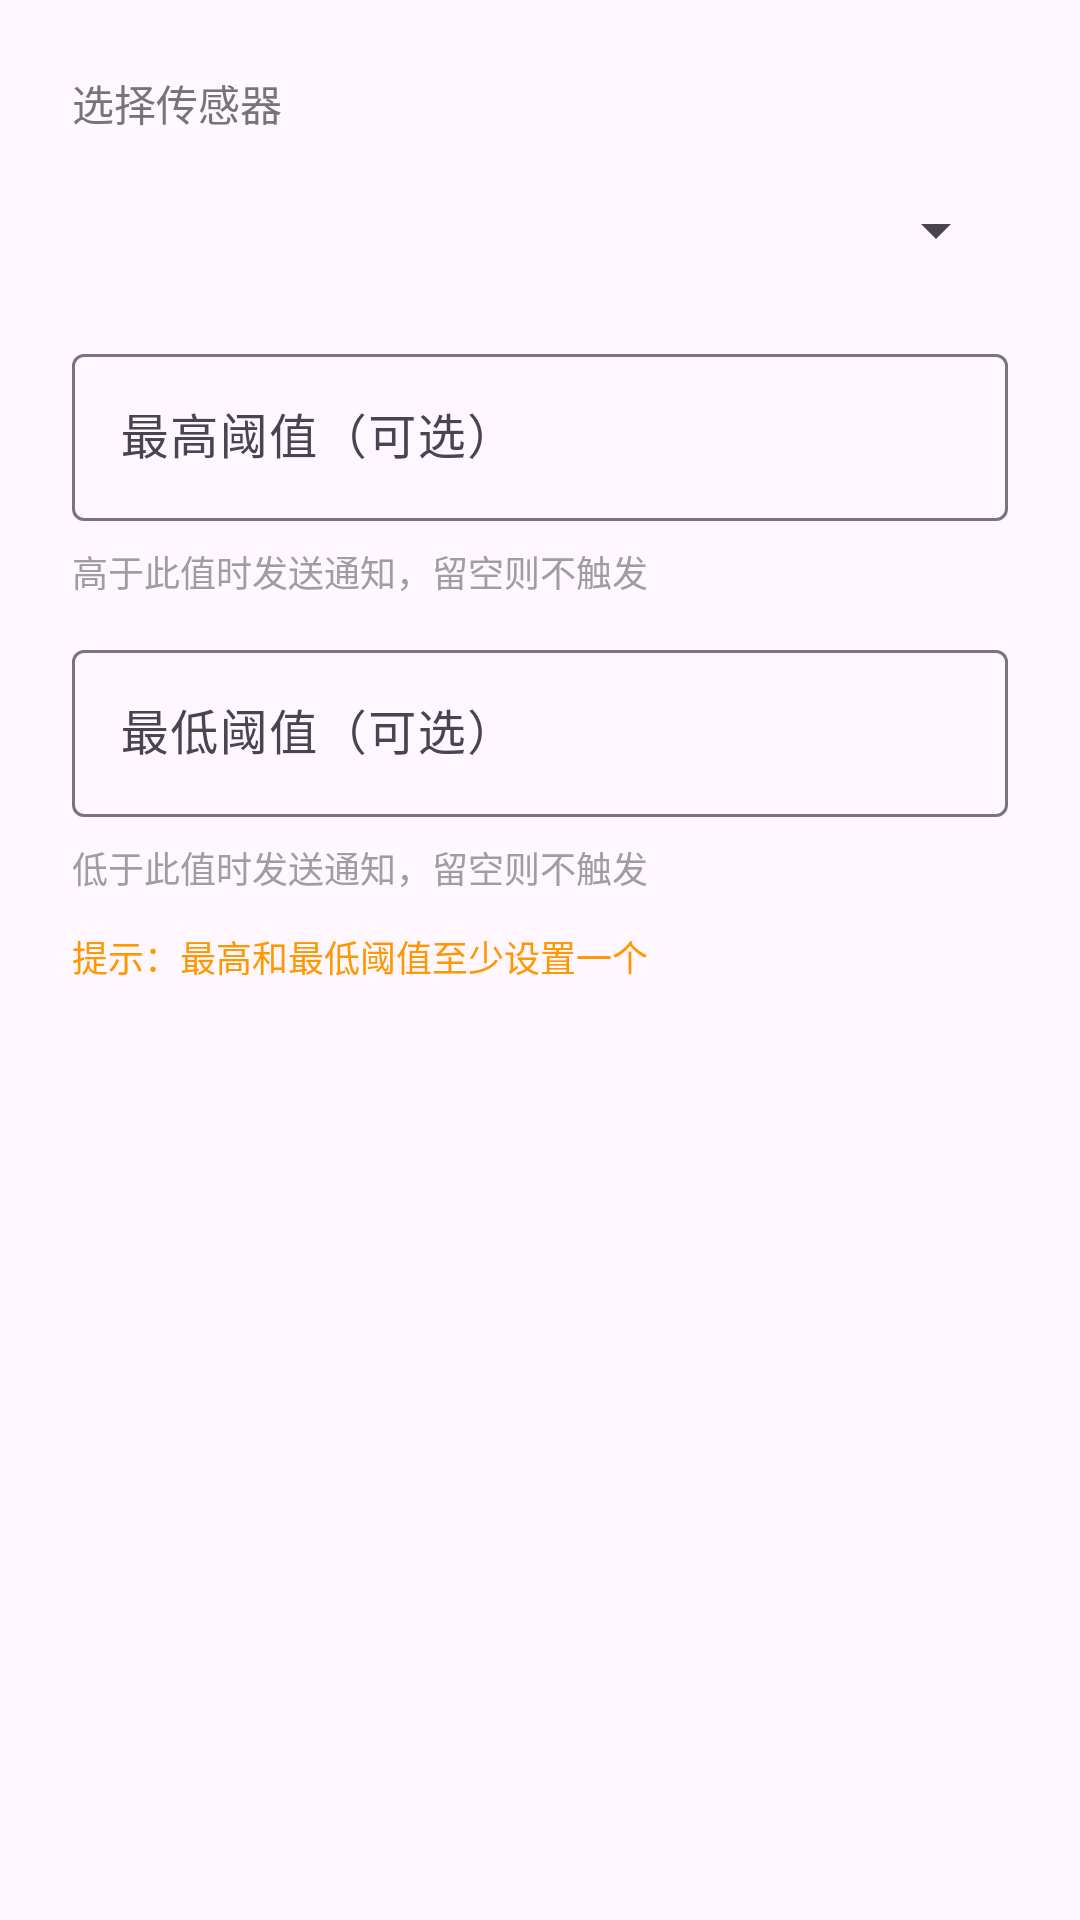

The Android layout XML behind this screen, and the referenced resources:
<!-- AndroidManifest.xml: application theme Theme.SmartHome -->
<!-- res/layout/dialog_add_notification.xml -->
<?xml version="1.0" encoding="utf-8"?>
<ScrollView xmlns:android="http://schemas.android.com/apk/res/android"
    android:layout_width="match_parent"
    android:layout_height="wrap_content">

    <LinearLayout
        android:layout_width="match_parent"
        android:layout_height="wrap_content"
        android:orientation="vertical"
        android:padding="24dp">

        
        <TextView
            android:layout_width="wrap_content"
            android:layout_height="wrap_content"
            android:text="选择传感器"
            android:textSize="14sp"
            android:textColor="#757575"
            android:layout_marginBottom="8dp" />

        <Spinner
            android:id="@+id/spSensor"
            android:layout_width="match_parent"
            android:layout_height="48dp"
            android:layout_marginBottom="12dp" />



        
        <com.google.android.material.textfield.TextInputLayout
            android:layout_width="match_parent"
            android:layout_height="wrap_content"
            android:hint="最高阈值（可选）"
            android:layout_marginBottom="8dp">

            <com.google.android.material.textfield.TextInputEditText
                android:id="@+id/etHighThreshold"
                android:layout_width="match_parent"
                android:layout_height="wrap_content"
                android:inputType="numberDecimal"
                android:fontFamily="monospace" />
        </com.google.android.material.textfield.TextInputLayout>

        <TextView
            android:layout_width="wrap_content"
            android:layout_height="wrap_content"
            android:text="高于此值时发送通知，留空则不触发"
            android:textSize="12sp"
            android:textColor="#9E9E9E"
            android:layout_marginBottom="12dp" />

        
        <com.google.android.material.textfield.TextInputLayout
            android:layout_width="match_parent"
            android:layout_height="wrap_content"
            android:hint="最低阈值（可选）"
            android:layout_marginBottom="8dp">

            <com.google.android.material.textfield.TextInputEditText
                android:id="@+id/etLowThreshold"
                android:layout_width="match_parent"
                android:layout_height="wrap_content"
                android:inputType="numberDecimal"
                android:fontFamily="monospace" />
        </com.google.android.material.textfield.TextInputLayout>

        <TextView
            android:layout_width="wrap_content"
            android:layout_height="wrap_content"
            android:text="低于此值时发送通知，留空则不触发"
            android:textSize="12sp"
            android:textColor="#9E9E9E"
            android:layout_marginBottom="12dp" />

        <TextView
            android:layout_width="wrap_content"
            android:layout_height="wrap_content"
            android:text="提示：最高和最低阈值至少设置一个"
            android:textSize="12sp"
            android:textColor="#FF9800" />

    </LinearLayout>
</ScrollView>
<!-- resources referenced by this layout -->
<resources>
  <style name="Theme.SmartHome" parent="Theme.Material3.Light.NoActionBar">
          <item name="colorPrimary">@color/primary</item>
          <item name="colorPrimaryDark">@color/primary</item>
          <item name="colorAccent">@color/accent</item>
          <item name="android:statusBarColor">#F5F5F5</item>
          <item name="android:windowLightStatusBar">true</item>
          <item name="android:windowSplashScreenAnimatedIcon">@null</item>
          <item name="android:windowSplashScreenBackground">@android:color/white</item>
          <item name="android:windowSplashScreenAnimationDuration">0</item>
      </style>
  <color name="primary">#1565C0</color>
  <color name="accent">#FF6F00</color>
</resources>
